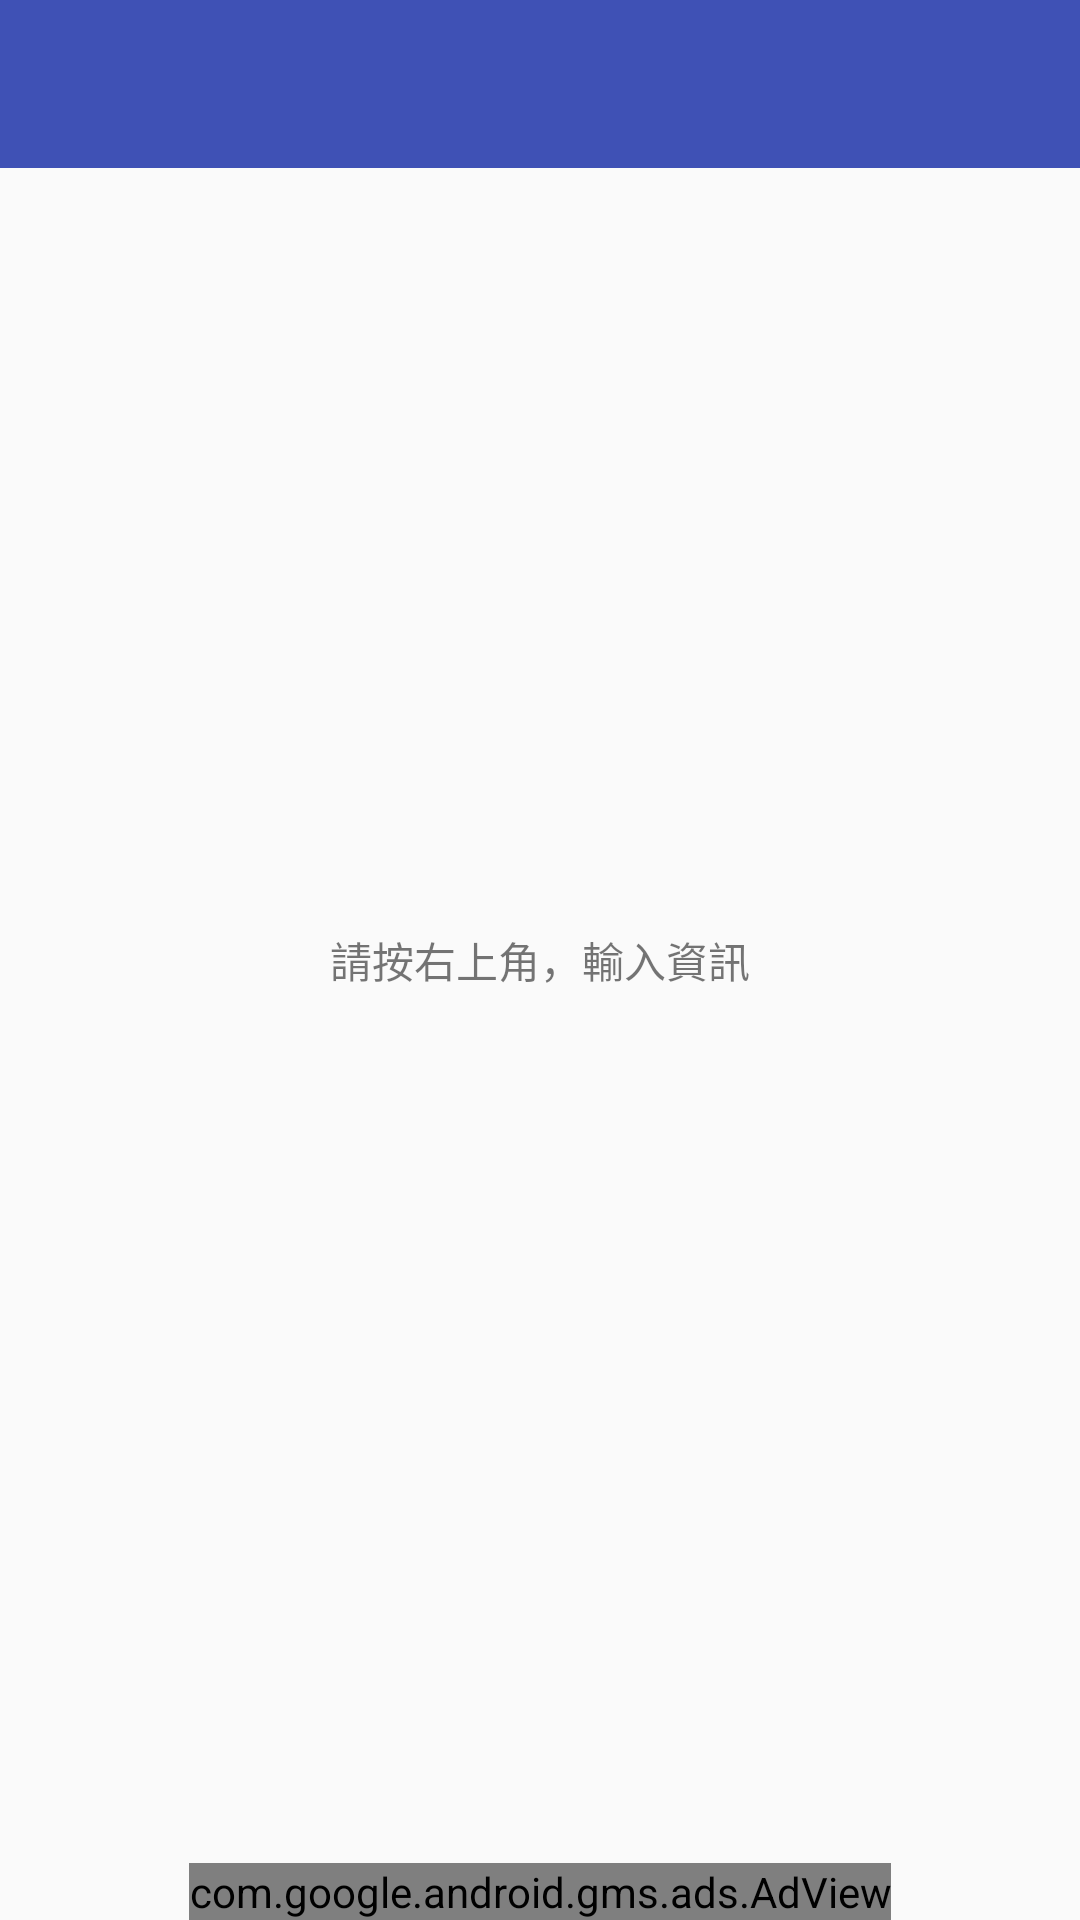

Here is an Android app screen rendered from its layout file. Give the layout XML and the strings, colors and styles it references.
<!-- AndroidManifest.xml: application theme AppTheme -->
<!-- res/layout/fragment_emp_list.xml -->
<?xml version="1.0" encoding="utf-8"?>
<RelativeLayout xmlns:android="http://schemas.android.com/apk/res/android"
    android:layout_width="fill_parent"
    android:layout_height="fill_parent"

    xmlns:app="http://schemas.android.com/apk/res-auto"
    xmlns:ads="http://schemas.android.com/apk/res-auto"
    >

    <android.support.v7.widget.Toolbar
        android:id="@+id/app_bar"
        android:layout_width="match_parent"
        android:layout_height="wrap_content"
        android:background="@color/colorPrimary"
        android:minHeight="?attr/actionBarSize"
        app:theme="@style/ThemeOverlay.AppCompat.Dark.ActionBar" />

    <com.google.android.gms.ads.AdView
        android:id="@+id/adView"
        android:layout_width="wrap_content"
        android:layout_height="wrap_content"
        android:layout_centerHorizontal="true"
        android:layout_alignParentBottom="true"
        ads:adSize="BANNER"
        ads:adUnitId="@string/banner_ad_unit_id">
    </com.google.android.gms.ads.AdView>

    <ListView
        android:id="@+id/list_view"
        android:layout_width="match_parent"
        android:layout_height="wrap_content"
        android:layout_below="@id/app_bar"
        android:dividerHeight="1dp"
        android:padding="10dp" >
    </ListView>

    <android.support.v7.widget.RecyclerView
        android:id="@+id/drawerList"
        android:layout_width="match_parent"
        android:layout_height="match_parent"
        android:layout_below="@id/app_bar"
        android:layout_above="@id/adView">

    </android.support.v7.widget.RecyclerView>

    <TextView
        android:id="@+id/empty"
        android:layout_width="wrap_content"
        android:layout_height="wrap_content"
        android:layout_centerInParent="true"
        android:text="請按右上角，輸入資訊" />


</RelativeLayout>
<!-- resources referenced by this layout -->
<resources>
  <color name="colorPrimary">#3f51b5</color>
  <string name="banner_ad_unit_id">ca-app-pub-3940256099942544/6300978111</string>
  <style name="AppTheme" parent="Theme.AppCompat.Light.NoActionBar">
          <item name="colorPrimary">@color/colorPrimary</item>
          <item name="colorPrimaryDark">@color/colorPrimaryDark</item>
  
          
      </style>
  <color name="colorPrimaryDark">#283593</color>
</resources>
